pico-8 play session: hold → + tap 🅾

[t = 1 s] hold → ~1s, tap 🅾 ~2×
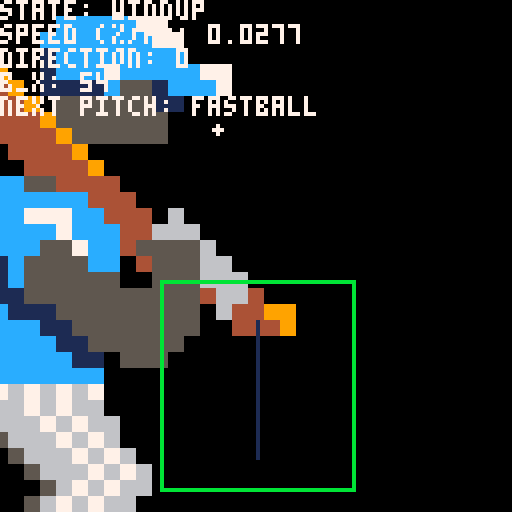

pico-8 cartridge
version 8
__lua__

st_waiting_to_pitch = 0
st_pitching = 1
st_pitch_menu = 2

state = st_waiting_to_pitch

function _init()
 stdinit()

 add(
  g_objs,
   make_menu(
   {
    'play ball!',
   },
   function (t, i, s)
    add (
     s,
     make_trans(
     function()
      game_start()
     end
     )
    )
   end
  )
 )
end

function _update60()
 stdupdate()
end

function _draw()
 stddraw()
end

-- coordinate systems
sp_world = 0
sp_local = 1
sp_screen_native = 2
sp_screen_center = 3

function make_camera()
 return {
  x=0,
  y=0,
  update=function(t)
  end,
  draw=function(t)
  end
 }
end

function add_gobjs(thing)
 add(g_objs, thing)
 return thing
end

function make_batter()
 return {
  x=0,
  y=0,
  space=sp_screen_native,
  draw=function(t)
   local off_x=-26
   sspr(
    0,64,
    32,32,
    0+off_x+t.x,
    0+t.y,
    128,
    128
    )
  end
 }
end

-- todo add translation from sp_screen_native to sp_world

function make_strike_zone()
 return {
  x=0,
  y=0,
  space=sp_screen_native,
  draw=function(t)
   rect(40,70, 88, 122, 11)
  end
 }
end

-- {{ utility math 

function lerp(minval, maxval, x)
 return x*(maxval-minval)+minval
end 

function clamp(minv, maxv, v)
 return max(min(v, maxv), minv)
end

-- }}


p_min = 0.0277
p_max = 0.0417
btn_four_down = false

function make_pitch_marker(x, y)
 return {
  x=x,
  y=y,
  space=sp_screen_native,
  draw=function(t)
   circ(t.x, t.y, 7, 8)
  end
 }
end

function make_ball()
 return {
  x=0,
  y=0,
  space=sp_screen_native,
  pitch_speed=0,
  pitch_progress=0,
  sign=0,
  f=0,
  next_pitch="fastball",
  update=function(t)
   if state == st_pitching then
    t.pitch_progress += t.pitch_speed
    t.f += 1
   end

   if not btn(4,0) then
    btn_four_down = false
   end

   if state == st_waiting_to_pitch then
    t.sign = 0

    if btn(4, 0) and btn_four_down == false then
     state = st_pitching
     del(g_objs, g_last_pitch)
     btn_four_down = true
    end

    -- sign
    if btn(0, 0) then
     t.sign = -1
    elseif btn(1, 0) then
     t.sign = 1
    end

    -- speed
    if btn(2, 0) then
     t.pitch_speed += 0.001
    elseif btn(3, 0) then
     t.pitch_speed -= 0.001
    end
   end
   
   t.pitch_speed = clamp(
    p_min, 
    p_max, 
    t.pitch_speed
   )
   
   if t.pitch_progress >= 1 then
    state = st_waiting_to_pitch
    t.pitch_progress = 0
    t.f = 0
    g_last_pitch = add_gobjs(make_pitch_marker(t.x, t.y))
    state = st_pitch_menu

    local pitch_menu_labels={
      "fastball",
      "curveball",
      "slider"
     }
    menu=add_gobjs(
     make_menu(
     pitch_menu_labels,
     function(m_t, i, s)
      del(g_objs, menu)
      state=st_waiting_to_pitch
      t.next_pitch=pitch_menu_labels[i+1]
     end
    ))
   end

   t.x = t.sign * 32*(
     3 * (t.pitch_progress*t.pitch_progress*t.pitch_progress) 
     - 2*(t.pitch_progress*t.pitch_progress)
    )  + 54

   local t_inc = t.f/60
   t.y = -32 + (2 - 0.1*(t_inc) + 2*4.9 * (t_inc*t_inc))*32
  end,
  draw=function(t)
   local ball_radius = lerp(
    1, 
    10, 
    t.pitch_progress
   )

   circfill(t.x,t.y,ball_radius,7)
  end
 }
end

function make_debug_text()
 return {
  x=0,
  y=0,
  space=sp_screen_native,
  draw=function(t)
   color(7)
   str_state = "windup"
   if state == st_pitching then
    color(2)
    str_state = "pitching"
   end

   print("state: "..str_state)
   print("speed (%/f): "..g_ball.pitch_speed)
   print("direction: "..g_ball.sign)

   color(7)
   print("b_x: "..g_ball.x)
   print("next pitch: "..g_ball.next_pitch)
  end
 }
end

function game_start()
 g_objs = {
  make_batter(),
  make_strike_zone(),
  make_debug_text()
 }
 
 g_ball = add_gobjs(make_ball())

 g_cam = add_gobjs(make_camera())
end

------------------------------

function stdinit()
 g_tick=0    --time
 g_ct=0      --controllers
 g_ctl=0     --last controllers
 g_cs = {}   --camera stack 
 g_objs = {} --objects
end

function stdupdate()
 g_tick = max(0,g_tick+1)
 -- current/last controller
 g_ctl = g_ct
 g_ct = btn()
 updateobjs(g_objs)
end

function updateobjs(objs)
 foreach(objs, function(t)
  if t.update then
   t:update(objs)
  end
 end)
end

function stddraw()
 cls()
 drawobjs(g_objs)
end

function drawobjs(objs)
 foreach(objs, function(t)
  if t.draw then
   local cam_stack = 0

   -- i think the idea here is that if you're only drawing local,
   -- then you only need to push -t.x, -t.y
   -- if you're drawing camera space, then the camera will manage the screen
   -- center offset
   -- if you're drawing screen center 
   if t.space == sp_screen_center then
    pushc(-64, -64)
    cam_stack += 1
   elseif t.space == sp_world and g_cam  then
    pushc(g_cam.x - 64, g_cam.y - 64)
    pushc(-t.x, -t.y)
    cam_stack += 2
   elseif not t.space or t.space == sp_local then
    pushc(-t.x, -t.y)
    cam_stack += 1
   elseif t.space == sp_screen_native then
   end

   t:draw(objs)

   for i=cam_stack,0,-1 do
    popc()
   end
  end
 end)
end

--returns state,changed
function btns(i,p)
 i=shl(1,i)
 if p==1 then
  i=shl(i,8)
 end
 local c,cng =
   band(i,g_ct),
   band(i,g_ctl)
 return c>0,c~=cng
end

--returns new press only
function btnn(i,p)
 if p==-1 then --either
  return btnn(i,0) or btnn(i,1)
 end
 local pr,chg=btns(i,p)
 return pr and chg
end

function getspraddr(n)
 return flr(n/16)*512+(n%16)*4
end

function sprcpy(dst,src,w,h)
 w = w or 1
 h = h or 1
 for i=0,h*8-1 do
  memcpy(getspraddr(dst)+64*i,
     getspraddr(src)+64*i,4*w)
 end
end

function pushc(x, y)
 local l=g_cs[#g_cs] or {0,0}
 local n={l[1]+x,l[2]+y}
 add(g_cs, n)
 camera(n[1], n[2])
end

function popc()
 local len = #g_cs
 g_cs[len] = nil
 len -= 1
 if len > 0 then
  local xy=g_cs[len]
  camera(xy[1],xy[2])
 else
  camera()
 end
end

function make_menu(
 lbs, --menu lables
 fnc, --chosen callback
 x,y, --pos
 omb, --omit backdrop
 p,   --player
 cfnc --cancel callback
)
 local m={
  --lbs=lbs,
  --f=fnc,
  --fc=cfnc,
  i=0, --item
  s=g_tick,
  e=5,
  x=x or 64,
  y=y or 80,
  h=10*#lbs+4,
  --omb=omb,
  tw=0,--text width
  p=p or -1,
  draw=function(t)
   local e=elapsed(t.s)
   local w=t.tw*4+10
   local x=min(1,e/t.e)*(w+9)/2
   if not omb then
    rectfill(-x,0,x,t.h,0)
    rect(-x,0,x,t.h,1)
   end
   if e<t.e then
    return
   end
   x=w/2+1
   for i,l in pairs(lbs) do
    if not t.off or i==t.i+1 then
     local y=4+(i-1)*10
     print(l,-x+9,y+1,0)
     print(l,-x+9,y,7)
    end
   end
   spr(0,-x,2+10*t.i)
  end,
  update=function(t,s)
   if (t.off) return
   if elapsed(t.s)<(t.e*2) then
    return
   end

   if btnn(5,t.p) then
    if fnc then
     fnc(t,t.i,s)
     --sfx(2)
    end
   end

   --cancel
   if btnn(4,t.p) then
    if cfnc then
     cfnc(t,s)
     --sfx(2)
    end
   end

   if btnn(2,t.p) and
     t.i>0 then
    t.i-=1
    sfx(1)
   end
   if btnn(3,t.p) and
     t.i<(#lbs-1) then
    t.i+=1
    sfx(1)
   end
  end
 }
 for l in all(lbs) do
  m.tw=max(m.tw,#l)
 end
 return m
end

function elapsed(t)
 if g_tick>=t then
  return g_tick - t
 end
 return 32767-t+g_tick
end

function trans(s)
 if (s<1) return
 s=2^s
 local b,m,o =
   0x6000,
   15,
   s/2-1+(32*s)

 for y=0,128-s,s do
  for x=0,128-s,s do
   local a=b+x/2
   local c=band(peek(a+o),m)
   c=bor(c,shl(c,4))
   for i=1,s do
    memset(a,c,s/2)
    a+=64
   end
  end
  b+=s*64
 end
end

function make_trans(f,d,i)
 return {
  d=d,
  e=g_tick,
  f=f,
  i=i,
  x=0,
  y=0,
  update=function(t,s)
   if elapsed(t.e)>10 then
    if (t.f) t:f(s)
    del(s,t)
    if not t.i then
     add(s,
       make_trans(nil,nil,1))
    end
   end
  end,
  draw=function(t)
   local x=flr(elapsed(t.e)/2)
   if t.i then
    x=5-x
   end
   trans(x)
  end
 }
end
__gfx__
00670000000000000000000000000000000000000000000000000000000000000000000000000000000000000000000000000000000000000000000000000000
05667000000000000000000000000000000000000000000000000000000000000000000000000000000000000000000000000000000000000000000000000000
05666700000000000000000000000000000000000000000000000000000000000000000000000000000000000000000000000000000000000000000000000000
05666670000000000000000000000000000000000000000000000000000000000000000000000000000000000000000000000000000000000000000000000000
05666650000000000000000000000000000000000000000000000000000000000000000000000000000000000000000000000000000000000000000000000000
05666500000000000000000000000000000000000000000000000000000000000000000000000000000000000000000000000000000000000000000000000000
05665000000000000000000000000000000000000000000000000000000000000000000000000000000000000000000000000000000000000000000000000000
00650000000000000000000000000000000000000000000000000000000000000000000000000000000000000000000000000000000000000000000000000000
00000000000000000000000000000000000000000000000000000000000000000000000000000000000000000000000000000000000000000000000000000000
00000000000000000000000000000000000000000000000000000000000000000000000000000000000000000000000000000000000000000000000000000000
00000000000000000000000000000000000000000000000000000000000000000000000000000000000000000000000000000000000000000000000000000000
00000000000000000000000000000000000000000000000000000000000000000000000000000000000000000000000000000000000000000000000000000000
00000000000000000000000000000000000000000000000000000000000000000000000000000000000000000000000000000000000000000000000000000000
00000000000000000000000000000000000000000000000000000000000000000000000000000000000000000000000000000000000000000000000000000000
00000000000000000000000000000000000000000000000000000000000000000000000000000000000000000000000000000000000000000000000000000000
00000000000000000000000000000000000000000000000000000000000000000000000000000000000000000000000000000000000000000000000000000000
00000000000000000000000000000000000000000000000000000000000000000000000000000000000000000000000000000000000000000000000000000000
00000000000000000000000000000000000000000000000000000000000000000000000000000000000000000000000000000000000000000000000000000000
00000000000000000000000000000000000000000000000000000000000000000000000000000000000000000000000000000000000000000000000000000000
00000000000000000000000000000000000000000000000000000000000000000000000000000000000000000000000000000000000000000000000000000000
00000000000000000000000000000000000000000000000000000000000000000000000000000000000000000000000000000000000000000000000000000000
00000000000000000000000000000000000000000000000000000000000000000000000000000000000000000000000000000000000000000000000000000000
00000000000000000000000000000000000000000000000000000000000000000000000000000000000000000000000000000000000000000000000000000000
00000000000000000000000000000000000000000000000000000000000000000000000000000000000000000000000000000000000000000000000000000000
00000000000000000000000000000000000000000000000000000000000000000000000000000000000000000000000000000000000000000000000000000000
00000000000000000000000000000000000000000000000000000000000000000000000000000000000000000000000000000000000000000000000000000000
00000000000000000000000000000000000000000000000000000000000000000000000000000000000000000000000000000000000000000000000000000000
00000000000000000000000000000000000000000000000000000000000000000000000000000000000000000000000000000000000000000000000000000000
00000000000000000000000000000000000000000000000000000000000000000000000000000000000000000000000000000000000000000000000000000000
00000000000000000000000000000000000000000000000000000000000000000000000000000000000000000000000000000000000000000000000000000000
00000000000000000000000000000000000000000000000000000000000000000000000000000000000000000000000000000000000000000000000000000000
00000000000000000000000000000000000000000000000000000000000000000000000000000000000000000000000000000000000000000000000000000000
00000000000000000000000000000000000000000000000000000000000000000000000000000000000000000000000000000000000000000000000000000000
00000000000000000000000000000000000000000000000000000000000000000000000000000000000000000000000000000000000000000000000000000000
00000000000000000000000000000000000000000000000000000000000000000000000000000000000000000000000000000000000000000000000000000000
00000000000000000000000000000000000000000000000000000000000000000000000000000000000000000000000000000000000000000000000000000000
00000000000000000000000000000000000000000000000000000000000000000000000000000000000000000000000000000000000000000000000000000000
00000000000000000000000000000000000000000000000000000000000000000000000000000000000000000000000000000000000000000000000000000000
00000000000000000000000000000000000000000000000000000000000000000000000000000000000000000000000000000000000000000000000000000000
00000000000000000000000000000000000000000000000000000000000000000000000000000000000000000000000000000000000000000000000000000000
00000000000000000000000000000000000000000000000000000000000000000000000000000000000000000000000000000000000000000000000000000000
00000000000000000000000000000000000000000000000000000000000000000000000000000000000000000000000000000000000000000000000000000000
00000000000000000000000000000000000000000000000000000000000000000000000000000000000000000000000000000000000000000000000000000000
00000000000000000000000000000000000000000000000000000000000000000000000000000000000000000000000000000000000000000000000000000000
00000000000000000000000000000000000000000000000000000000000000000000000000000000000000000000000000000000000000000000000000000000
00000000000000000000000000000000000000000000000000000000000000000000000000000000000000000000000000000000000000000000000000000000
00000000000000000000000000000000000000000000000000000000000000000000000000000000000000000000000000000000000000000000000000000000
00000000000000000000000000000000000000000000000000000000000000000000000000000000000000000000000000000000000000000000000000000000
00000000000000000000000000000000000000000000000000000000000000000000000000000000000000000000000000000000000000000000000000000000
00000000000000000000000000000000000000000000000000000000000000000000000000000000000000000000000000000000000000000000000000000000
00000000000000000000000000000000000000000000000000000000000000000000000000000000000000000000000000000000000000000000000000000000
00000000000000000000000000000000000000000000000000000000000000000000000000000000000000000000000000000000000000000000000000000000
00000000000000000000000000000000000000000000000000000000000000000000000000000000000000000000000000000000000000000000000000000000
00000000000000000000000000000000000000000000000000000000000000000000000000000000000000000000000000000000000000000000000000000000
00000000000000000000000000000000000000000000000000000000000000000000000000000000000000000000000000000000000000000000000000000000
00000000000000000000000000000000000000000000000000000000000000000000000000000000000000000000000000000000000000000000000000000000
00000000000000000000000000000000000000000000000000000000000000000000000000000000000000000000000000000000000000000000000000000000
00000000000000000000000000000000000000000000000000000000000000000000000000000000000000000000000000000000000000000000000000000000
00000000000000000000000000000000000000000000000000000000000000000000000000000000000000000000000000000000000000000000000000000000
00000000000000000000000000000000000000000000000000000000000000000000000000000000000000000000000000000000000000000000000000000000
00000000000000000000000000000000000000000000000000000000000000000000000000000000000000000000000000000000000000000000000000000000
00000000000000000000000000000000000000000000000000000000000000000000000000000000000000000000000000000000000000000000000000000000
00000000000000000000000000000000000000000000000000000000000000000000000000000000000000000000000000000000000000000000000000000000
00000000000000000000000000000000000000000000000000000000000000000000000000000000000000000000000000000000000000000000000000000000
44900000000000000000000000000000000000000000000000000000000000000000000000000000000000000000000000000000000000000000000000000000
4449000000ccccc77000000000000000000000000000000000000000000000000000000000000000000000000000000000000000000000000000000000000000
444490000ccccccc7700000000000000000000000000000000000000000000000000000000000000000000000000000000000000000000000000000000000000
0444490001cccccccc00000000000000000000000000000000000000000000000000000000000000000000000000000000000000000000000000000000000000
0044449001ccc7ccccc7700000000000000000000000000000000000000000000000000000000000000000000000000000000000000000000000000000000000
0004444901111c551ccc700000000000000000000000000000000000000000000000000000000000000000000000000000000000000000000000000000000000
00004444905555551100000000000000000000000000000000000000000000000000000000000000000000000000000000000000000000000000000000000000
00000444495555555000000000000000000000000000000000000000000000000000000000000000000000000000000000000000000000000000000000000000
00000044449555555000000000000000000000000000000000000000000000000000000000000000000000000000000000000000000000000000000000000000
00000004444900000000000000000000000000000000000000000000000000000000000000000000000000000000000000000000000000000000000000000000
00000000444490000000000000000000000000000000000000000000000000000000000000000000000000000000000000000000000000000000000000000000
000000cc554444000000000000000000000000000000000000000000000000000000000000000000000000000000000000000000000000000000000000000000
00000ccccccc44400000000000000000000000000000000000000000000000000000000000000000000000000000000000000000000000000000000000000000
00000ccc777cc4440600000000000000000000000000000000000000000000000000000000000000000000000000000000000000000000000000000000000000
0000cccccc7ccc446660000000000000000000000000000000000000000000000000000000000000000000000000000000000000000000000000000000000000
0000ccccc557cc455556000000000000000000000000000000000000000000000000000000000000000000000000000000000000000000000000000000000000
0000cc1c5555cc045556600000000000000000000000000000000000000000000000000000000000000000000000000000000000000000000000000000000000
0000cc1c555555005556660000000000000000000000000000000000000000000000000000000000000000000000000000000000000000000000000000000000
0000cc11555555555554664000000000000000000000000000000000000000000000000000000000000000000000000000000000000000000000000000000000
0000ccc1115555555550644990000000000000000000000000000000000000000000000000000000000000000000000000000000000000000000000000000000
00000cccc11555555550044490000000000000000000000000000000000000000000000000000000000000000000000000000000000000000000000000000000
000001cccc1155555500000000000000000000000000000000000000000000000000000000000000000000000000000000000000000000000000000000000000
000001ccccc110555000000000000000000000000000000000000000000000000000000000000000000000000000000000000000000000000000000000000000
000001ccccccc0000000000000000000000000000000000000000000000000000000000000000000000000000000000000000000000000000000000000000000
00000676767670000000000000000000000000000000000000000000000000000000000000000000000000000000000000000000000000000000000000000000
00000666767660000000000000000000000000000000000000000000000000000000000000000000000000000000000000000000000000000000000000000000
00000566676766000000000000000000000000000000000000000000000000000000000000000000000000000000000000000000000000000000000000000000
00000056667676000000000000000000000000000000000000000000000000000000000000000000000000000000000000000000000000000000000000000000
00000005666767600000000000000000000000000000000000000000000000000000000000000000000000000000000000000000000000000000000000000000
00000000566676760000000000000000000000000000000000000000000000000000000000000000000000000000000000000000000000000000000000000000
00000000056767660000000000000000000000000000000000000000000000000000000000000000000000000000000000000000000000000000000000000000
00000000567676600000000000000000000000000000000000000000000000000000000000000000000000000000000000000000000000000000000000000000
00000000000000000000000000000000000000000000000000000000000000000000000000000000000000000000000000000000000000000000000000000000
00000000000000000000000000000000000000000000000000000000000000000000000000000000000000000000000000000000000000000000000000000000
00000000000000000000000000000000000000000000000000000000000000000000000000000000000000000000000000000000000000000000000000000000
00000000000000000000000000000000000000000000000000000000000000000000000000000000000000000000000000000000000000000000000000000000
00000000000000000000000000000000000000000000000000000000000000000000000000000000000000000000000000000000000000000000000000000000
00000000000000000000000000000000000000000000000000000000000000000000000000000000000000000000000000000000000000000000000000000000
00000000000000000000000000000000000000000000000000000000000000000000000000000000000000000000000000000000000000000000000000000000
00000000000000000000000000000000000000000000000000000000000000000000000000000000000000000000000000000000000000000000000000000000
00000000000000000000000000000000000000000000000000000000000000000000000000000000000000000000000000000000000000000000000000000000
00000000000000000000000000000000000000000000000000000000000000000000000000000000000000000000000000000000000000000000000000000000
00000000000000000000000000000000000000000000000000000000000000000000000000000000000000000000000000000000000000000000000000000000
00000000000000000000000000000000000000000000000000000000000000000000000000000000000000000000000000000000000000000000000000000000
00000000000000000000000000000000000000000000000000000000000000000000000000000000000000000000000000000000000000000000000000000000
00000000000000000000000000000000000000000000000000000000000000000000000000000000000000000000000000000000000000000000000000000000
00000000000000000000000000000000000000000000000000000000000000000000000000000000000000000000000000000000000000000000000000000000
00000000000000000000000000000000000000000000000000000000000000000000000000000000000000000000000000000000000000000000000000000000
00000000000000000000000000000000000000000000000000000000000000000000000000000000000000000000000000000000000000000000000000000000
00000000000000000000000000000000000000000000000000000000000000000000000000000000000000000000000000000000000000000000000000000000
00000000000000000000000000000000000000000000000000000000000000000000000000000000000000000000000000000000000000000000000000000000
00000000000000000000000000000000000000000000000000000000000000000000000000000000000000000000000000000000000000000000000000000000
00000000000000000000000000000000000000000000000000000000000000000000000000000000000000000000000000000000000000000000000000000000
00000000000000000000000000000000000000000000000000000000000000000000000000000000000000000000000000000000000000000000000000000000
00000000000000000000000000000000000000000000000000000000000000000000000000000000000000000000000000000000000000000000000000000000
00000000000000000000000000000000000000000000000000000000000000000000000000000000000000000000000000000000000000000000000000000000
00000000000000000000000000000000000000000000000000000000000000000000000000000000000000000000000000000000000000000000000000000000
00000000000000000000000000000000000000000000000000000000000000000000000000000000000000000000000000000000000000000000000000000000
00000000000000000000000000000000000000000000000000000000000000000000000000000000000000000000000000000000000000000000000000000000
00000000000000000000000000000000000000000000000000000000000000000000000000000000000000000000000000000000000000000000000000000000
00000000000000000000000000000000000000000000000000000000000000000000000000000000000000000000000000000000000000000000000000000000
00000000000000000000000000000000000000000000000000000000000000000000000000000000000000000000000000000000000000000000000000000000
00000000000000000000000000000000000000000000000000000000000000000000000000000000000000000000000000000000000000000000000000000000
00000000000000000000000000000000000000000000000000000000000000000000000000000000000000000000000000000000000000000000000000000000
__gff__
0000000000000000000000000000000000000000000000000000000000000000000000000000000000000000000000000000000000000000000000000000000000000000000000000000000000000000000000000000000000000000000000000000000000000000000000000000000000000000000000000000000000000000
0000000000000000000000000000000000000000000000000000000000000000000000000000000000000000000000000000000000000000000000000000000000000000000000000000000000000000000000000000000000000000000000000000000000000000000000000000000000000000000000000000000000000000
__map__
0000000000000000000000000000000000000000000000000000000000000000000000000000000000000000000000000000000000000000000000000000000000000000000000000000000000000000000000000000000000000000000000000000000000000000000000000000000000000000000000000000000000000000
0000000000000000000000000000000000000000000000000000000000000000000000000000000000000000000000000000000000000000000000000000000000000000000000000000000000000000000000000000000000000000000000000000000000000000000000000000000000000000000000000000000000000000
0000000000000000000000000000000000000000000000000000000000000000000000000000000000000000000000000000000000000000000000000000000000000000000000000000000000000000000000000000000000000000000000000000000000000000000000000000000000000000000000000000000000000000
0000000000000000000000000000000000000000000000000000000000000000000000000000000000000000000000000000000000000000000000000000000000000000000000000000000000000000000000000000000000000000000000000000000000000000000000000000000000000000000000000000000000000000
0000000000000000000000000000000000000000000000000000000000000000000000000000000000000000000000000000000000000000000000000000000000000000000000000000000000000000000000000000000000000000000000000000000000000000000000000000000000000000000000000000000000000000
0000000000000000000000000000000000000000000000000000000000000000000000000000000000000000000000000000000000000000000000000000000000000000000000000000000000000000000000000000000000000000000000000000000000000000000000000000000000000000000000000000000000000000
0000000000000000000000000000000000000000000000000000000000000000000000000000000000000000000000000000000000000000000000000000000000000000000000000000000000000000000000000000000000000000000000000000000000000000000000000000000000000000000000000000000000000000
0000000000000000000000000000000000000000000000000000000000000000000000000000000000000000000000000000000000000000000000000000000000000000000000000000000000000000000000000000000000000000000000000000000000000000000000000000000000000000000000000000000000000000
0000000000000000000000000000000000000000000000000000000000000000000000000000000000000000000000000000000000000000000000000000000000000000000000000000000000000000000000000000000000000000000000000000000000000000000000000000000000000000000000000000000000000000
0000000000000000000000000000000000000000000000000000000000000000000000000000000000000000000000000000000000000000000000000000000000000000000000000000000000000000000000000000000000000000000000000000000000000000000000000000000000000000000000000000000000000000
0000000000000000000000000000000000000000000000000000000000000000000000000000000000000000000000000000000000000000000000000000000000000000000000000000000000000000000000000000000000000000000000000000000000000000000000000000000000000000000000000000000000000000
0000000000000000000000000000000000000000000000000000000000000000000000000000000000000000000000000000000000000000000000000000000000000000000000000000000000000000000000000000000000000000000000000000000000000000000000000000000000000000000000000000000000000000
0000000000000000000000000000000000000000000000000000000000000000000000000000000000000000000000000000000000000000000000000000000000000000000000000000000000000000000000000000000000000000000000000000000000000000000000000000000000000000000000000000000000000000
0000000000000000000000000000000000000000000000000000000000000000000000000000000000000000000000000000000000000000000000000000000000000000000000000000000000000000000000000000000000000000000000000000000000000000000000000000000000000000000000000000000000000000
0000000000000000000000000000000000000000000000000000000000000000000000000000000000000000000000000000000000000000000000000000000000000000000000000000000000000000000000000000000000000000000000000000000000000000000000000000000000000000000000000000000000000000
0000000000000000000000000000000000000000000000000000000000000000000000000000000000000000000000000000000000000000000000000000000000000000000000000000000000000000000000000000000000000000000000000000000000000000000000000000000000000000000000000000000000000000
0000000000000000000000000000000000000000000000000000000000000000000000000000000000000000000000000000000000000000000000000000000000000000000000000000000000000000000000000000000000000000000000000000000000000000000000000000000000000000000000000000000000000000
0000000000000000000000000000000000000000000000000000000000000000000000000000000000000000000000000000000000000000000000000000000000000000000000000000000000000000000000000000000000000000000000000000000000000000000000000000000000000000000000000000000000000000
0000000000000000000000000000000000000000000000000000000000000000000000000000000000000000000000000000000000000000000000000000000000000000000000000000000000000000000000000000000000000000000000000000000000000000000000000000000000000000000000000000000000000000
0000000000000000000000000000000000000000000000000000000000000000000000000000000000000000000000000000000000000000000000000000000000000000000000000000000000000000000000000000000000000000000000000000000000000000000000000000000000000000000000000000000000000000
0000000000000000000000000000000000000000000000000000000000000000000000000000000000000000000000000000000000000000000000000000000000000000000000000000000000000000000000000000000000000000000000000000000000000000000000000000000000000000000000000000000000000000
0000000000000000000000000000000000000000000000000000000000000000000000000000000000000000000000000000000000000000000000000000000000000000000000000000000000000000000000000000000000000000000000000000000000000000000000000000000000000000000000000000000000000000
0000000000000000000000000000000000000000000000000000000000000000000000000000000000000000000000000000000000000000000000000000000000000000000000000000000000000000000000000000000000000000000000000000000000000000000000000000000000000000000000000000000000000000
0000000000000000000000000000000000000000000000000000000000000000000000000000000000000000000000000000000000000000000000000000000000000000000000000000000000000000000000000000000000000000000000000000000000000000000000000000000000000000000000000000000000000000
0000000000000000000000000000000000000000000000000000000000000000000000000000000000000000000000000000000000000000000000000000000000000000000000000000000000000000000000000000000000000000000000000000000000000000000000000000000000000000000000000000000000000000
0000000000000000000000000000000000000000000000000000000000000000000000000000000000000000000000000000000000000000000000000000000000000000000000000000000000000000000000000000000000000000000000000000000000000000000000000000000000000000000000000000000000000000
0000000000000000000000000000000000000000000000000000000000000000000000000000000000000000000000000000000000000000000000000000000000000000000000000000000000000000000000000000000000000000000000000000000000000000000000000000000000000000000000000000000000000000
0000000000000000000000000000000000000000000000000000000000000000000000000000000000000000000000000000000000000000000000000000000000000000000000000000000000000000000000000000000000000000000000000000000000000000000000000000000000000000000000000000000000000000
0000000000000000000000000000000000000000000000000000000000000000000000000000000000000000000000000000000000000000000000000000000000000000000000000000000000000000000000000000000000000000000000000000000000000000000000000000000000000000000000000000000000000000
0000000000000000000000000000000000000000000000000000000000000000000000000000000000000000000000000000000000000000000000000000000000000000000000000000000000000000000000000000000000000000000000000000000000000000000000000000000000000000000000000000000000000000
0000000000000000000000000000000000000000000000000000000000000000000000000000000000000000000000000000000000000000000000000000000000000000000000000000000000000000000000000000000000000000000000000000000000000000000000000000000000000000000000000000000000000000
0000000000000000000000000000000000000000000000000000000000000000000000000000000000000000000000000000000000000000000000000000000000000000000000000000000000000000000000000000000000000000000000000000000000000000000000000000000000000000000000000000000000000000
